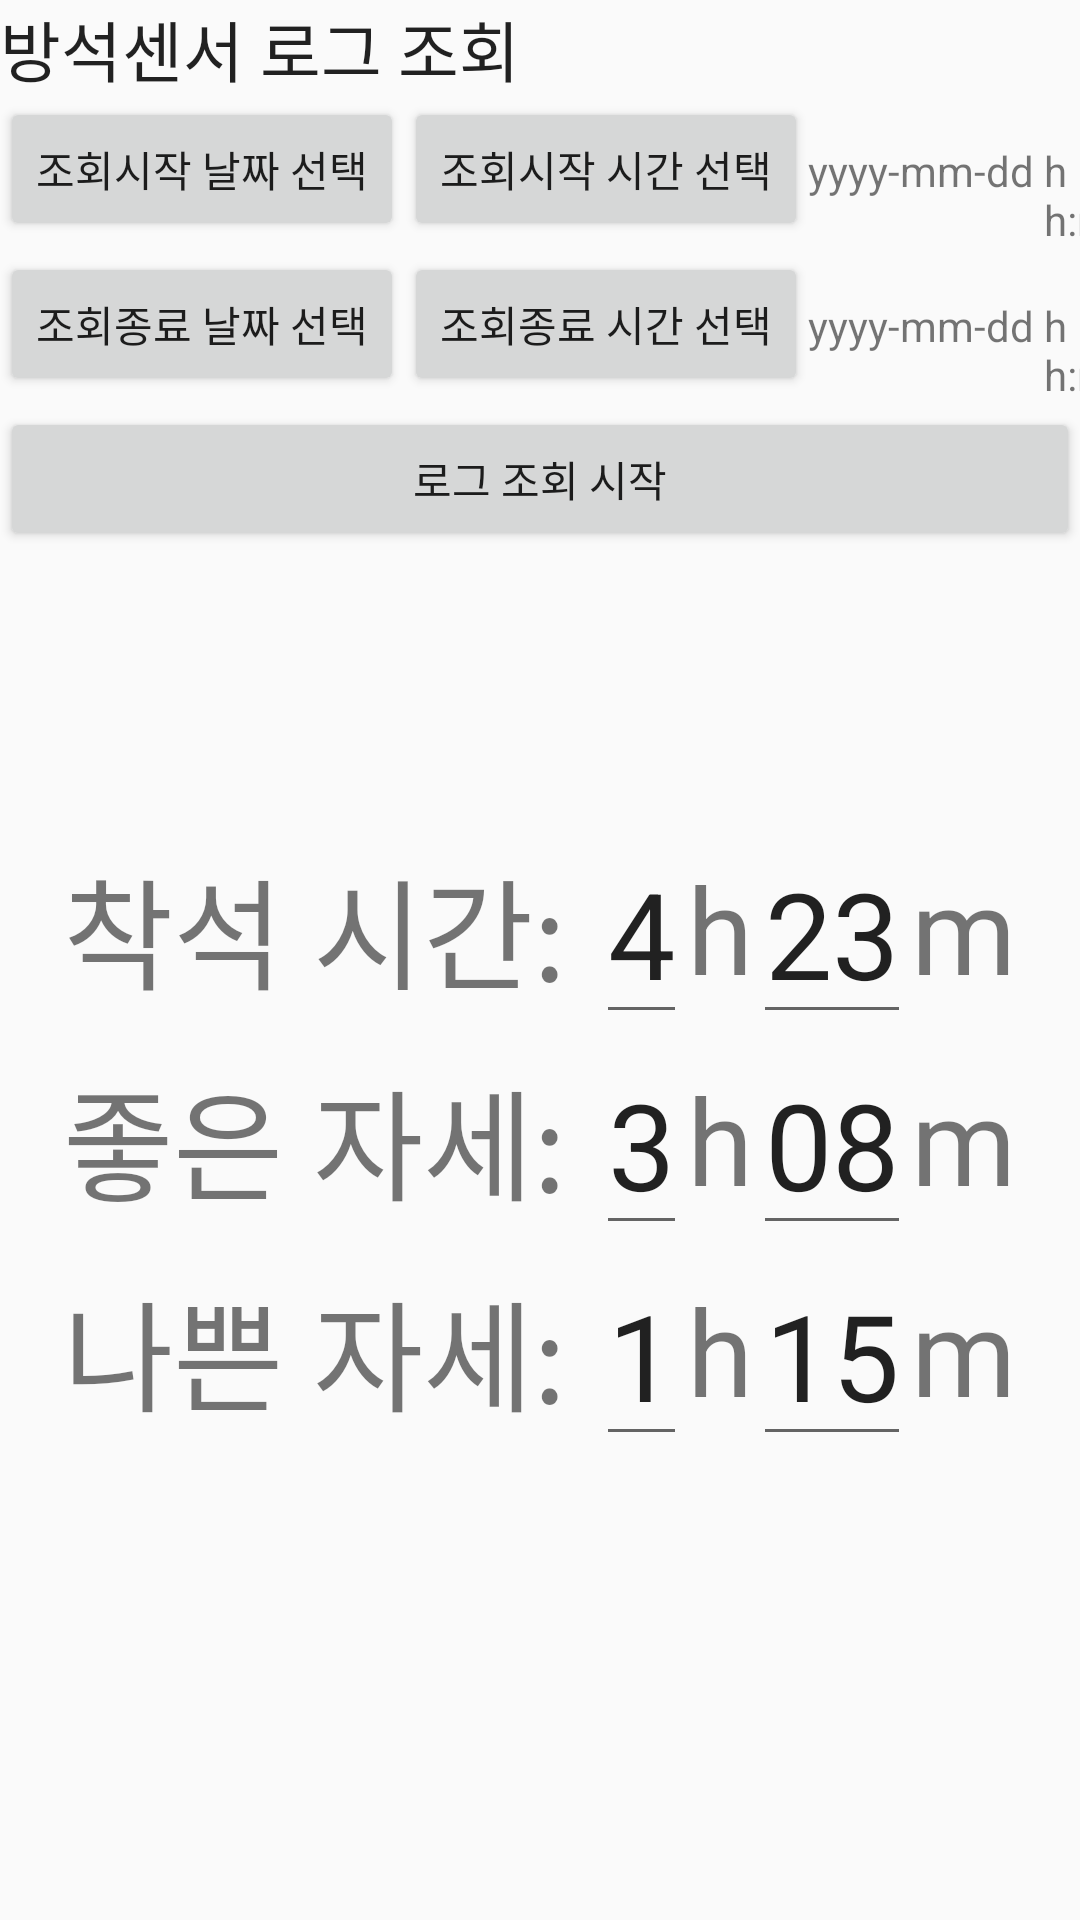

Produce the Android XML layout that renders to this screen, including the resource entries it uses.
<!-- AndroidManifest.xml: application theme AppLoadingTheme -->
<!-- res/layout/fragment_posture.xml -->
<?xml version="1.0" encoding="utf-8"?>
<LinearLayout xmlns:android="http://schemas.android.com/apk/res/android"
    xmlns:tools="http://schemas.android.com/tools"
    android:layout_width="match_parent"
    android:layout_height="match_parent"
    android:orientation="vertical">

    <TextView
        android:layout_width="match_parent"
        android:layout_height="wrap_content"
        android:text="방석센서 로그 조회"
        android:textAppearance="@style/TextAppearance.AppCompat.Large" />

    <LinearLayout
        android:layout_width="match_parent"
        android:layout_height="wrap_content"
        android:orientation="horizontal">

        <Button
            android:id="@+id/start_date_button"
            android:layout_width="wrap_content"
            android:layout_height="wrap_content"
            android:text="조회시작 날짜 선택" />

        <Button
            android:id="@+id/start_time_button"
            android:layout_width="wrap_content"
            android:layout_height="wrap_content"
            android:text="조회시작 시간 선택" />

        <TextView
            android:id="@+id/textView_date1"
            android:layout_width="wrap_content"
            android:layout_height="wrap_content"
            android:text="yyyy-mm-dd " />

        <TextView
            android:id="@+id/textView_time1"
            android:layout_width="wrap_content"
            android:layout_height="wrap_content"
            android:text="hh:mm" />
    </LinearLayout>

    <LinearLayout
        android:layout_width="match_parent"
        android:layout_height="wrap_content"
        android:orientation="horizontal">

        <Button
            android:id="@+id/end_date_button"
            android:layout_width="wrap_content"
            android:layout_height="wrap_content"
            android:text="조회종료 날짜 선택" />

        <Button
            android:id="@+id/end_time_button"
            android:layout_width="wrap_content"
            android:layout_height="wrap_content"
            android:text="조회종료 시간 선택" />

        <TextView
            android:id="@+id/textView_date2"
            android:layout_width="wrap_content"
            android:layout_height="wrap_content"
            android:text="yyyy-mm-dd " />

        <TextView
            android:id="@+id/textView_time2"
            android:layout_width="wrap_content"
            android:layout_height="wrap_content"
            android:text="hh:mm" />
    </LinearLayout>

    <Button
        android:id="@+id/log_start_button"
        android:layout_width="match_parent"
        android:layout_height="wrap_content"
        android:text="로그 조회 시작" />

    <LinearLayout
        android:layout_width="match_parent"
        android:layout_height="match_parent"
        android:orientation="vertical"
        android:gravity="center">

        <LinearLayout
            android:layout_width="match_parent"
            android:layout_height="wrap_content"
            android:orientation="horizontal"
            android:gravity="center">

            <TextView
                android:layout_width="wrap_content"
                android:layout_height="wrap_content"
                android:text="착석 시간: "
                android:textSize="40dp" />

            <EditText
                android:id="@+id/editText_seated_time_hours"
                android:layout_width="wrap_content"
                android:layout_height="wrap_content"
                android:text="4"
                android:textSize="40dp"
                tools:ignore="TouchTargetSizeCheck" />

            <TextView
                android:layout_width="wrap_content"
                android:layout_height="wrap_content"
                android:text="h"
                android:textSize="40dp" />

            <EditText
                android:id="@+id/editText_seated_time_minutes"
                android:layout_width="wrap_content"
                android:layout_height="wrap_content"
                android:text="23"
                android:textSize="40dp" />

            <TextView
                android:layout_width="wrap_content"
                android:layout_height="wrap_content"
                android:text="m"
                android:textSize="40dp" />
        </LinearLayout>

        <LinearLayout
            android:layout_width="match_parent"
            android:layout_height="wrap_content"
            android:orientation="horizontal"
            android:gravity="center">

            <TextView
                android:layout_width="wrap_content"
                android:layout_height="wrap_content"
                android:text="좋은 자세: "
                android:textSize="40dp" />

            <EditText
                android:id="@+id/editText_good_posture_hours"
                android:layout_width="wrap_content"
                android:layout_height="wrap_content"
                android:text="3"
                android:textSize="40dp"
                tools:ignore="TouchTargetSizeCheck" />

            <TextView
                android:layout_width="wrap_content"
                android:layout_height="wrap_content"
                android:text="h"
                android:textSize="40dp" />

            <EditText
                android:id="@+id/editText_good_posture_minutes"
                android:layout_width="wrap_content"
                android:layout_height="wrap_content"
                android:text="08"
                android:textSize="40dp" />

            <TextView
                android:layout_width="wrap_content"
                android:layout_height="wrap_content"
                android:text="m"
                android:textSize="40dp" />
        </LinearLayout>

        <LinearLayout
            android:layout_width="match_parent"
            android:layout_height="wrap_content"
            android:orientation="horizontal"
            android:gravity="center"
            android:layout_marginBottom="64dp">

            <TextView
                android:layout_width="wrap_content"
                android:layout_height="wrap_content"
                android:text="나쁜 자세: "
                android:textSize="40dp" />

            <EditText
                android:id="@+id/editText_bad_posture_hours"
                android:layout_width="wrap_content"
                android:layout_height="wrap_content"
                android:text="1"
                android:textSize="40dp"
                tools:ignore="TouchTargetSizeCheck" />

            <TextView
                android:layout_width="wrap_content"
                android:layout_height="wrap_content"
                android:text="h"
                android:textSize="40dp" />

            <EditText
                android:id="@+id/editText_bad_posture_minutes"
                android:layout_width="wrap_content"
                android:layout_height="wrap_content"
                android:text="15"
                android:textSize="40dp" />

            <TextView
                android:layout_width="wrap_content"
                android:layout_height="wrap_content"
                android:text="m"
                android:textSize="40dp" />
        </LinearLayout>
    </LinearLayout>

    <TextView
        android:id="@+id/message2"
        android:layout_width="match_parent"
        android:layout_height="wrap_content" />
</LinearLayout>
<!-- resources referenced by this layout -->
<resources>
  <style name="AppLoadingTheme" parent="Theme.AppCompat.Light.DarkActionBar">
  
          <item name="colorPrimary">#00FF7F</item>
          <item name="colorPrimaryDark">#00FF7F</item>
          <item name="colorAccent">@color/colorAccent</item>
      </style>
  <color name="colorAccent">#6f52e8</color>
</resources>
